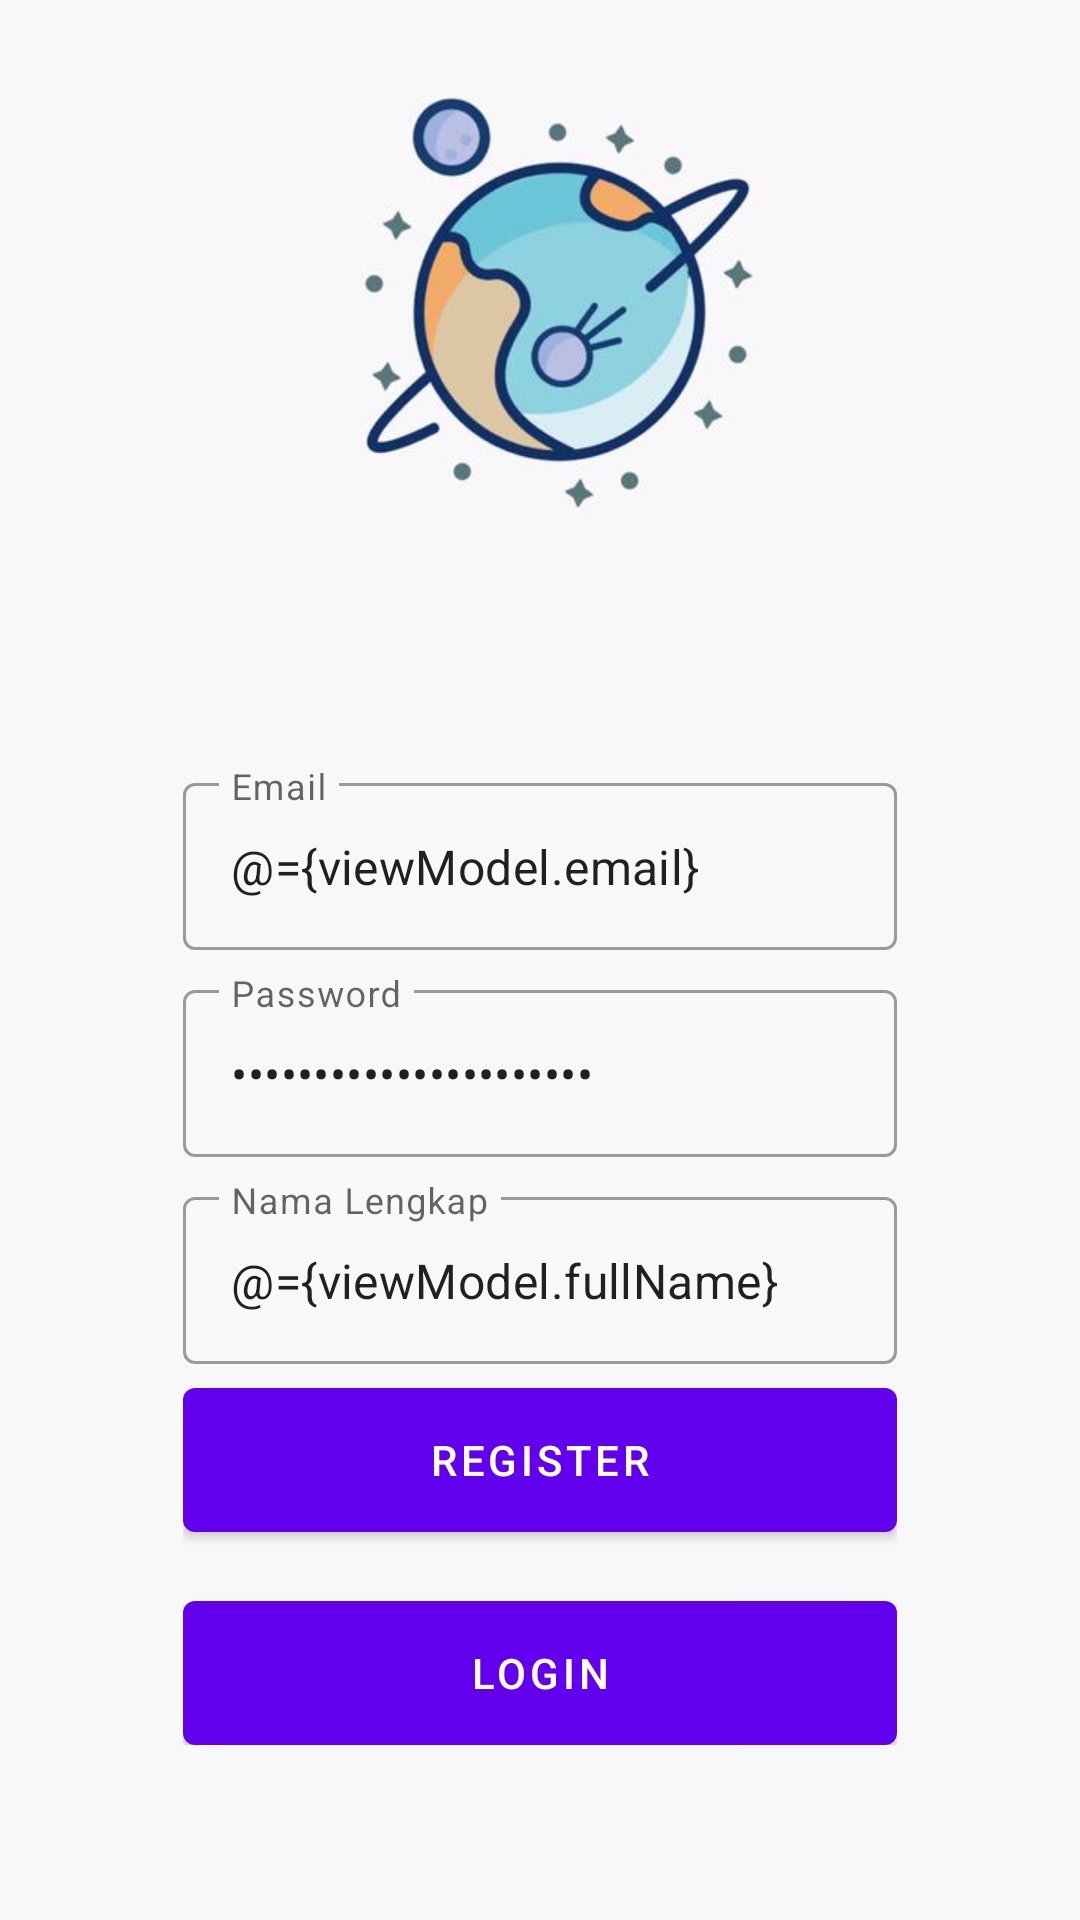

Produce the Android XML layout that renders to this screen, including the resource entries it uses.
<!-- AndroidManifest.xml: application theme Theme.Appsafira -->
<!-- res/layout/fragment_register.xml -->
<?xml version="1.0" encoding="utf-8"?>
<layout xmlns:android="http://schemas.android.com/apk/res/android"
    xmlns:tools="http://schemas.android.com/tools"
    xmlns:app="http://schemas.android.com/apk/res-auto">


    <data>
       <variable
           name="viewModel"
           type="com.example.appsafira.ui.auth.AuthViewModel" />
    </data>

    <androidx.coordinatorlayout.widget.CoordinatorLayout
        android:layout_width="match_parent"
        android:layout_height="match_parent"
        tools:context=".ui.auth.LoginFragment">

        <androidx.constraintlayout.widget.ConstraintLayout
            android:layout_width="match_parent"
            android:layout_height="match_parent">

            <ImageView
                android:id="@+id/imageView4"
                android:layout_width="match_parent"
                android:layout_height="match_parent"
                android:scaleType="centerCrop"
                android:src="@drawable/bg_auth" />

            <LinearLayout
                android:layout_width="0dp"
                android:layout_height="wrap_content"
                android:gravity="center"
                android:orientation="vertical"
                android:padding="16dp"
                app:layout_constraintWidth_percent="0.75"
                app:layout_constraintVertical_bias="0.85"
                app:layout_constraintBottom_toBottomOf="parent"
                app:layout_constraintEnd_toEndOf="parent"
                app:layout_constraintStart_toStartOf="parent"
                app:layout_constraintTop_toTopOf="parent">

                <com.google.android.material.textfield.TextInputLayout
                    android:layout_width="match_parent"
                    android:layout_height="wrap_content"
                    style="@style/Widget.MaterialComponents.TextInputLayout.OutlinedBox"
                    android:hint="@string/email">

                    <com.google.android.material.textfield.TextInputEditText
                        android:layout_width="match_parent"
                        android:layout_height="wrap_content"
                        android:id="@+id/editEmail"
                        android:inputType="textEmailAddress"
                        android:text="@={viewModel.email}"/>

                </com.google.android.material.textfield.TextInputLayout>

                <com.google.android.material.textfield.TextInputLayout
                    android:layout_width="match_parent"
                    android:layout_height="wrap_content"
                    style="@style/Widget.MaterialComponents.TextInputLayout.OutlinedBox"
                    android:layout_marginTop="8dp"
                    android:hint="@string/password">

                    <com.google.android.material.textfield.TextInputEditText
                        android:layout_width="match_parent"
                        android:layout_height="wrap_content"
                        android:id="@+id/editPassword"
                        android:inputType="textPassword"
                        android:text="@={viewModel.password}"/>

                </com.google.android.material.textfield.TextInputLayout>

                <com.google.android.material.textfield.TextInputLayout
                    android:layout_width="match_parent"
                    android:layout_height="wrap_content"
                    style="@style/Widget.MaterialComponents.TextInputLayout.OutlinedBox"
                    android:layout_marginTop="8dp"
                    android:hint="@string/full_name">

                    <com.google.android.material.textfield.TextInputEditText
                        android:layout_width="match_parent"
                        android:layout_height="wrap_content"
                        android:id="@+id/editFullName"
                        android:inputType="textCapWords"
                        android:text="@={viewModel.fullName}"/>

                </com.google.android.material.textfield.TextInputLayout>



                <com.google.android.material.button.MaterialButton
                    android:id="@+id/buttonRegister"
                    android:layout_width="match_parent"
                    android:layout_height="wrap_content"
                    android:insetBottom="0dp"
                    android:insetTop="0dp"
                    android:onClick="@{()-> viewModel.register()}"
                    android:text="@string/register"
                    android:layout_marginTop="8dp"/>

                <com.google.android.material.button.MaterialButton
                    android:id="@+id/buttonLogin"
                    android:layout_width="match_parent"
                    android:layout_height="wrap_content"
                    android:insetBottom="0dp"
                    android:insetTop="0dp"
                    android:text="@string/login"
                    android:layout_marginTop="23dp"/>

            </LinearLayout>
        </androidx.constraintlayout.widget.ConstraintLayout>
    </androidx.coordinatorlayout.widget.CoordinatorLayout>
</layout>
<!-- resources referenced by this layout -->
<resources>
  <!-- drawable bg_auth: png bitmap (drawable, 91241 bytes) -->
  <string name="email">Email</string>
  <string name="full_name">Nama Lengkap</string>
  <string name="login">Login</string>
  <string name="password">Password</string>
  <string name="register">Register</string>
  <style name="Theme.Appsafira" parent="Theme.MaterialComponents.DayNight.DarkActionBar">
          
          <item name="colorPrimary">@color/purple_500</item>
          <item name="colorPrimaryVariant">@color/purple_700</item>
          <item name="colorOnPrimary">@color/white</item>
          
          <item name="colorSecondary">@color/teal_200</item>
          <item name="colorSecondaryVariant">@color/teal_700</item>
          <item name="colorOnSecondary">@color/black</item>
          
          <item name="android:statusBarColor" tools:targetApi="l">?attr/colorPrimaryVariant</item>
          
      </style>
  <!-- not gathered from this repository: default colours our renderer supplied (Android Studio template values) -->
  <color name="purple_500">#FF6200EE</color>
  <color name="purple_700">#FF3700B3</color>
  <color name="teal_200">#FF03DAC5</color>
  <color name="teal_700">#FF018786</color>
  <color name="black">#FF000000</color>
  <color name="white">#FFFFFFFF</color>
</resources>
